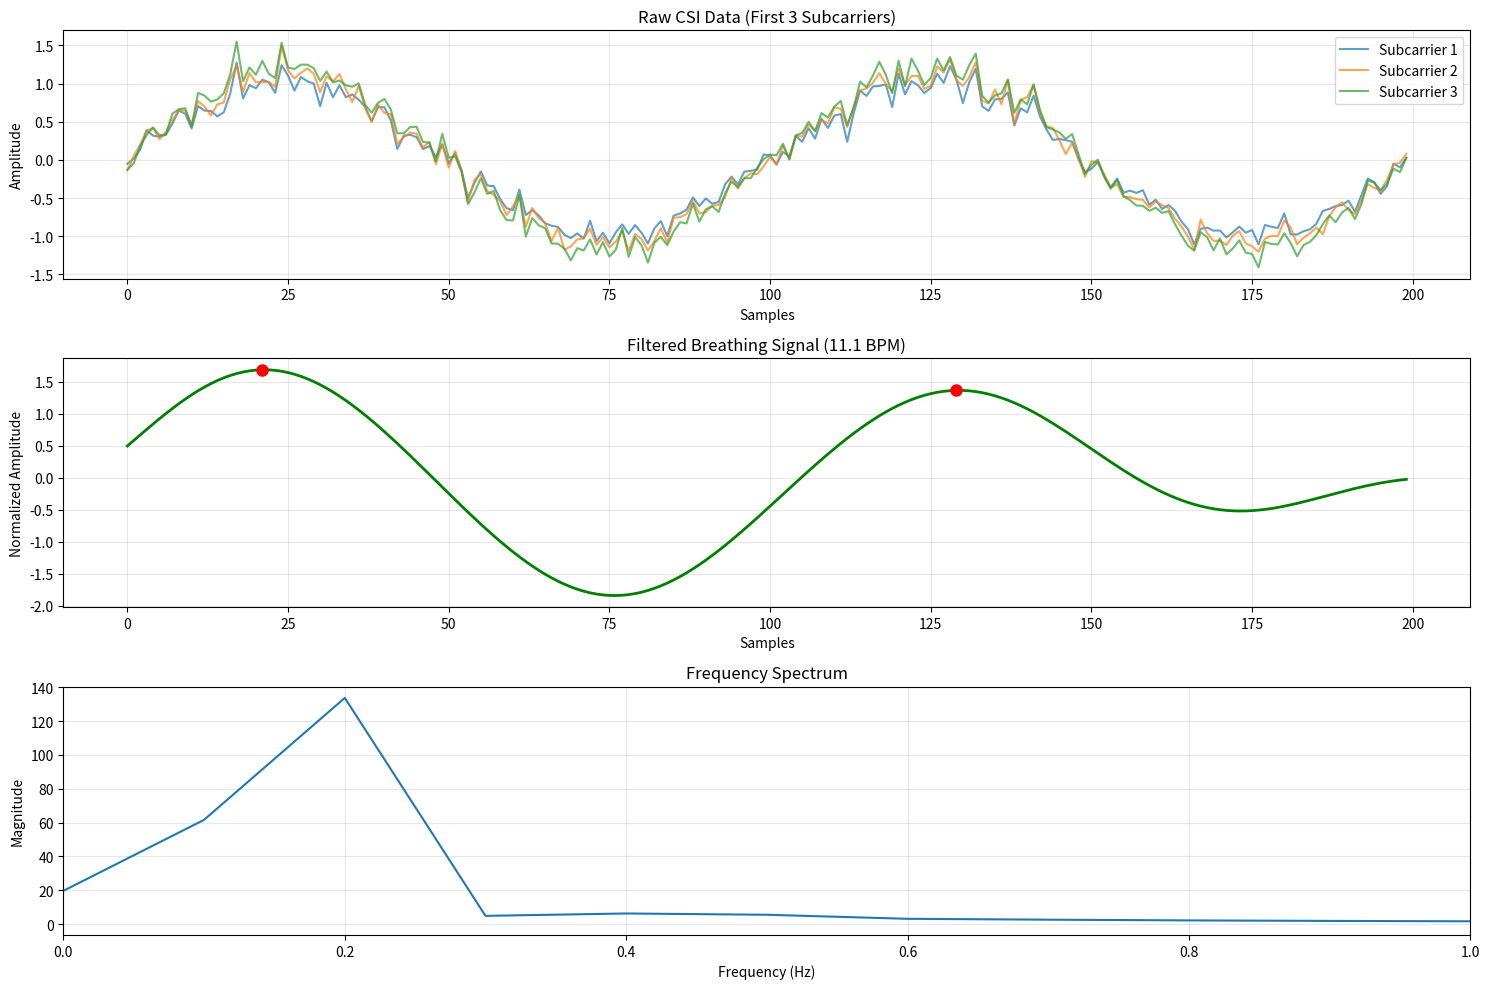
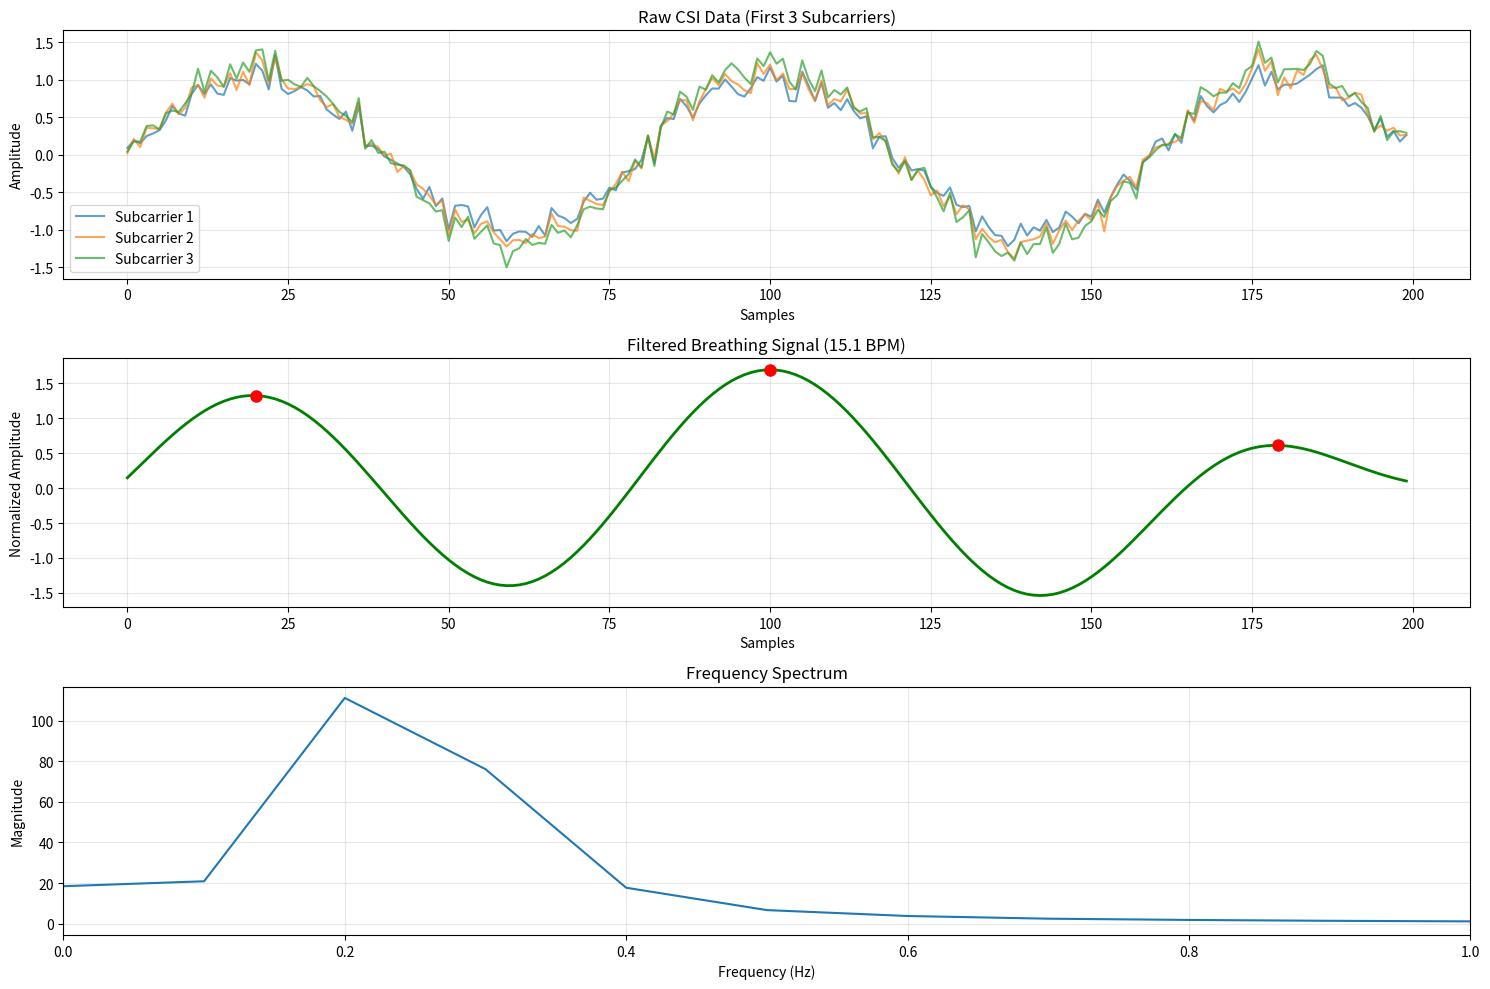
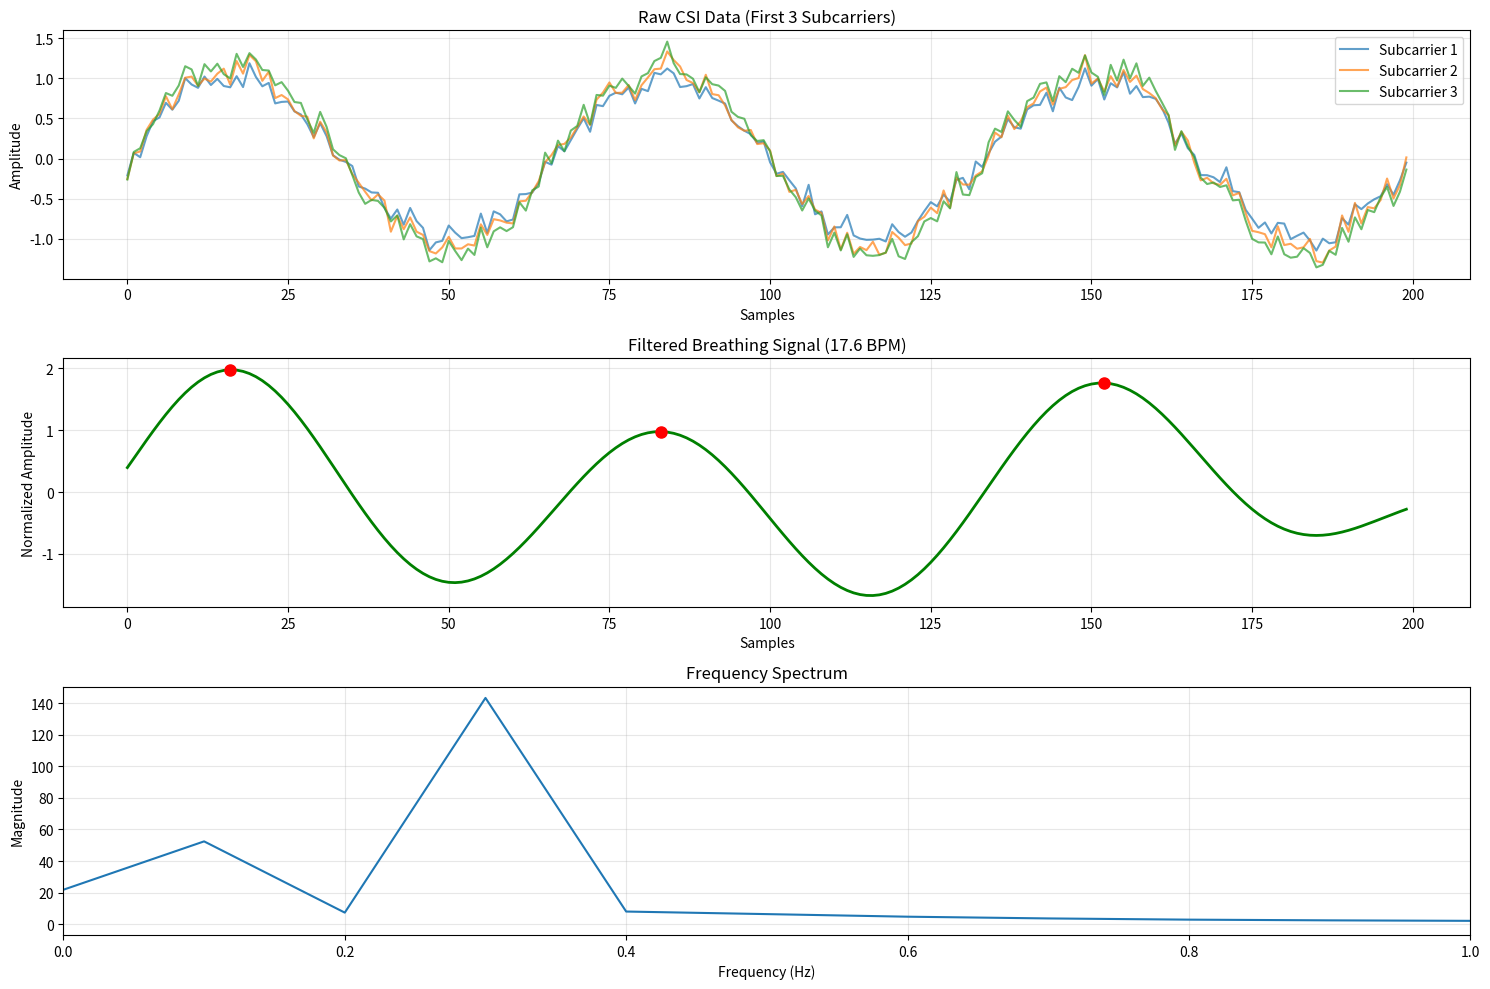
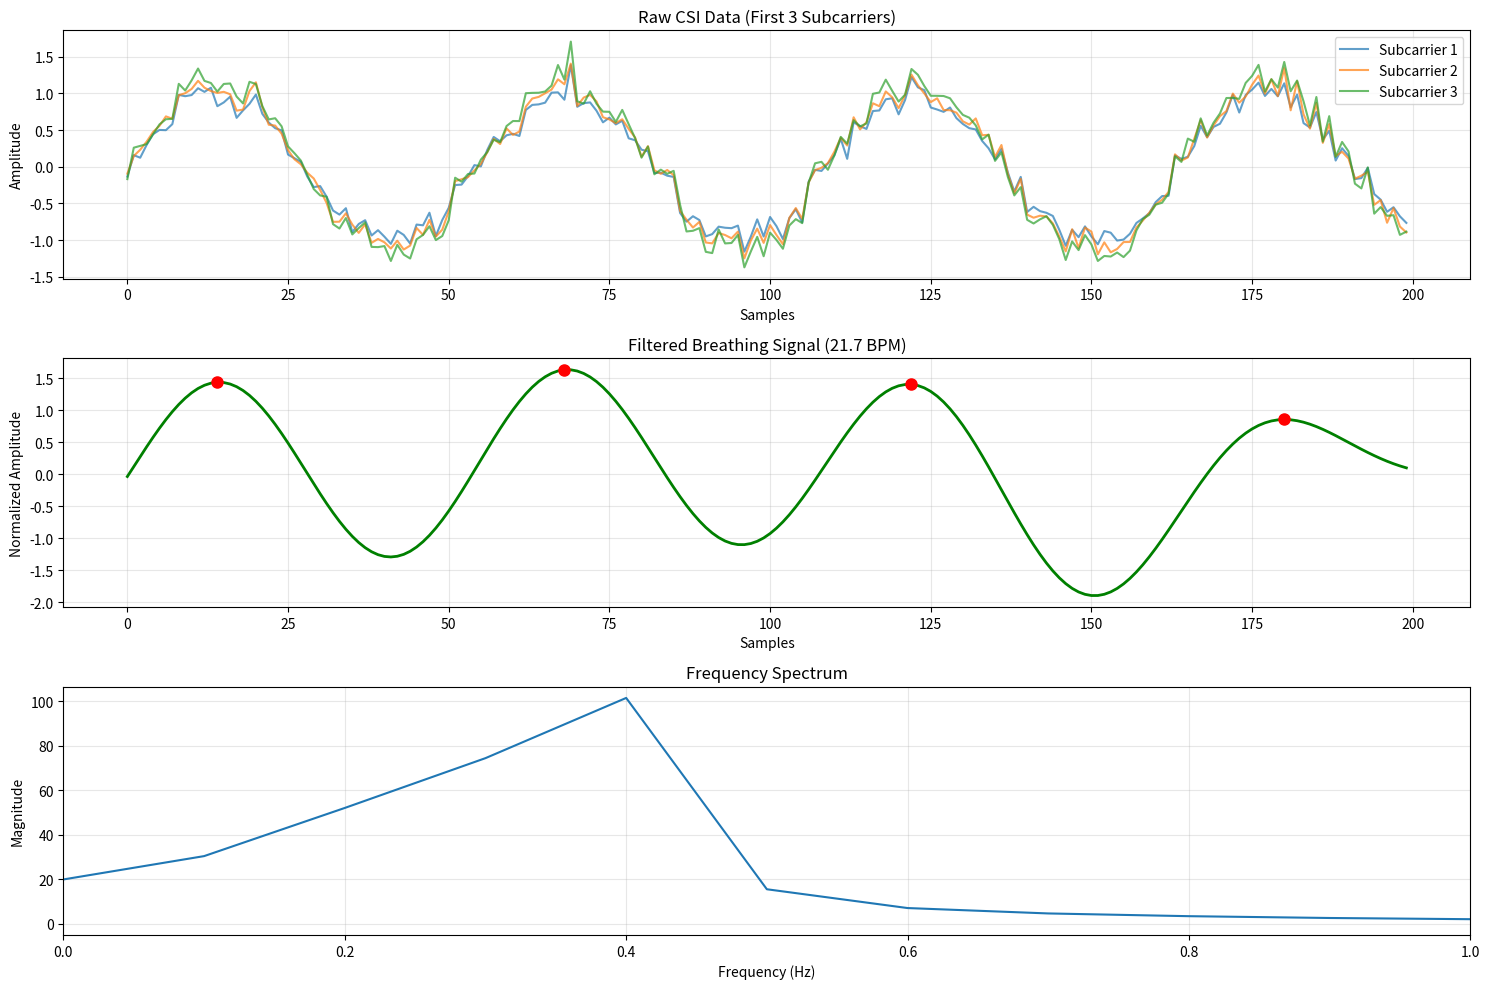

Reproduce these figures in Python, in order.
#!/usr/bin/env python3
"""
Breathing Detection Demo
Demonstrates breathing detection using simulated CSI data
"""

import time
import numpy as np
import matplotlib.pyplot as plt
from scipy import signal

def simulate_breathing_csi(duration=10, breathing_rate=15):
    """
    Simulate CSI data with breathing pattern
    
    Args:
        duration (int): Duration in seconds
        breathing_rate (float): Breathing rate in breaths per minute
        
    Returns:
        numpy.ndarray: Simulated CSI data with breathing pattern
    """
    # Calculate parameters
    fs = 20  # Sampling frequency (Hz)
    num_samples = duration * fs
    breathing_freq = breathing_rate / 60.0  # Convert to Hz
    
    # Create time array
    t = np.arange(num_samples) / fs
    
    # Simulate breathing signal (sine wave)
    breathing_signal = np.sin(2 * np.pi * breathing_freq * t)
    
    # Add some noise
    noise = np.random.normal(0, 0.1, num_samples)
    breathing_signal += noise
    
    # Simulate CSI data with 30 subcarriers
    num_subcarriers = 30
    csi_data = np.zeros((num_samples, num_subcarriers))
    
    # Each subcarrier has the breathing signal with different amplitudes
    for i in range(num_subcarriers):
        amplitude = 1.0 + 0.1 * i  # Different amplitudes for each subcarrier
        csi_data[:, i] = amplitude * breathing_signal + np.random.normal(0, 0.05, num_samples)
    
    return csi_data

def detect_breathing(csi_data, fs=20):
    """
    Detect breathing from CSI data
    
    Args:
        csi_data (numpy.ndarray): CSI amplitude data
        fs (float): Sampling frequency (Hz)
        
    Returns:
        dict: Detection results including breathing rate and signal
    """
    # Average across subcarriers
    mean_signal = np.mean(csi_data, axis=1)
    
    # Normalize
    mean_signal = (mean_signal - np.mean(mean_signal)) / np.std(mean_signal)
    
    # Bandpass filter for breathing range (0.1-0.5 Hz)
    lowcut = 0.1
    highcut = 0.5
    nyq = 0.5 * fs
    low = lowcut / nyq
    high = highcut / nyq
    
    b, a = signal.butter(4, [low, high], btype='band')
    filtered_signal = signal.filtfilt(b, a, mean_signal)
    
    # Find peaks
    peaks, _ = signal.find_peaks(filtered_signal, distance=5)
    
    # Calculate breathing rate
    if len(peaks) >= 2:
        peak_times = np.arange(len(filtered_signal))[peaks]
        time_diffs = np.diff(peak_times)
        avg_time_diff = np.mean(time_diffs)
        breathing_rate = 60.0 / (avg_time_diff / fs)
    else:
        breathing_rate = 0.0
    
    return {
        'breathing_rate': breathing_rate,
        'filtered_signal': filtered_signal,
        'peaks': peaks,
        'num_peaks': len(peaks)
    }

def plot_results(csi_data, detection_results, fs=20):
    """
    Plot CSI data and detection results
    
    Args:
        csi_data (numpy.ndarray): Original CSI data
        detection_results (dict): Detection results
        fs (float): Sampling frequency (Hz)
    """
    plt.figure(figsize=(15, 10))
    
    # Plot raw CSI data
    plt.subplot(3, 1, 1)
    for i in range(min(3, csi_data.shape[1])):
        plt.plot(csi_data[:, i], alpha=0.7, label=f'Subcarrier {i+1}')
    plt.title('Raw CSI Data (First 3 Subcarriers)')
    plt.xlabel('Samples')
    plt.ylabel('Amplitude')
    plt.legend()
    plt.grid(True, alpha=0.3)
    
    # Plot filtered breathing signal
    plt.subplot(3, 1, 2)
    plt.plot(detection_results['filtered_signal'], 'g-', linewidth=2)
    plt.plot(detection_results['peaks'], 
             detection_results['filtered_signal'][detection_results['peaks']], 
             'ro', markersize=8)
    plt.title(f'Filtered Breathing Signal ({detection_results["breathing_rate"]:.1f} BPM)')
    plt.xlabel('Samples')
    plt.ylabel('Normalized Amplitude')
    plt.grid(True, alpha=0.3)
    
    # Plot frequency spectrum
    plt.subplot(3, 1, 3)
    fft_result = np.fft.fft(detection_results['filtered_signal'])
    frequencies = np.fft.fftfreq(len(detection_results['filtered_signal']), 1/fs)
    magnitude = np.abs(fft_result)
    
    # Only plot positive frequencies
    pos_freq_mask = frequencies >= 0
    plt.plot(frequencies[pos_freq_mask], magnitude[pos_freq_mask])
    plt.title('Frequency Spectrum')
    plt.xlabel('Frequency (Hz)')
    plt.ylabel('Magnitude')
    plt.xlim(0, 1.0)  # Focus on breathing frequency range
    plt.grid(True, alpha=0.3)
    
    plt.tight_layout()
    plt.show()

def main():
    print("Breathing Detection Demo")
    print("======================")
    print("")
    
    # Test different breathing rates
    breathing_rates = [12, 15, 18, 22]
    
    for rate in breathing_rates:
        print(f"Testing breathing rate: {rate} BPM")
        
        # Simulate CSI data with breathing
        csi_data = simulate_breathing_csi(duration=10, breathing_rate=rate)
        
        # Detect breathing
        results = detect_breathing(csi_data)
        
        print(f"Detected breathing rate: {results['breathing_rate']:.1f} BPM")
        print(f"Number of peaks detected: {results['num_peaks']}")
        print("")
        
        # Plot results
        plot_results(csi_data, results)
        
        # Wait for user to continue
        input("Press Enter to continue to next test...")
    
    print("Demo completed!")

if __name__ == '__main__':
    main()
